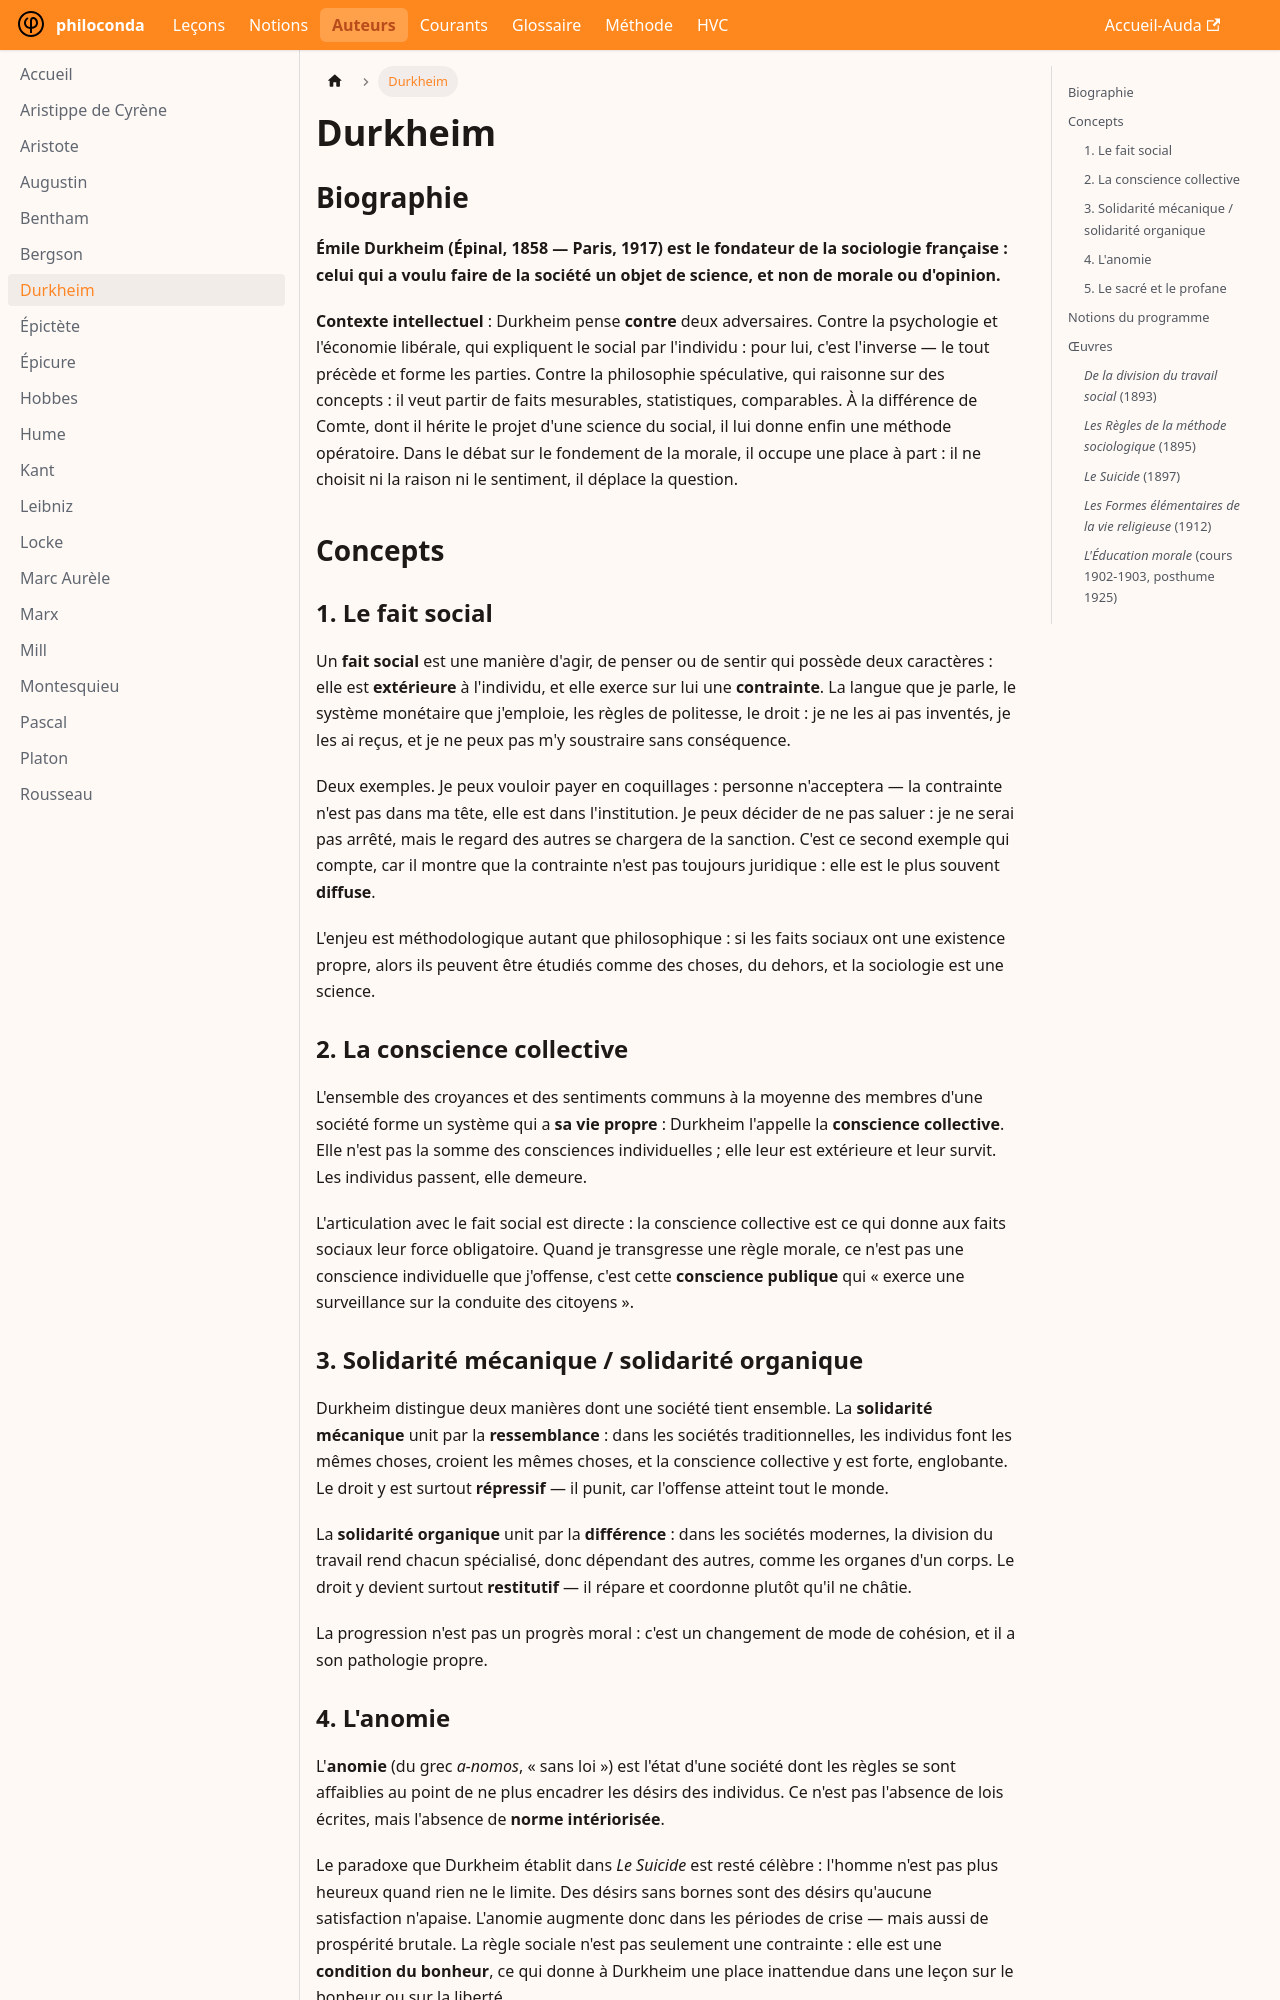

repository: rollauda/phil27 · page: auteurs/durkheim.html · generator: docusaurus

---
title: Durkheim
---

# Durkheim

## Biographie

**Émile Durkheim (Épinal, 1858 — Paris, 1917) est le fondateur de la sociologie française : celui qui a voulu faire de la société un objet de science, et non de morale ou d'opinion.**

**Contexte intellectuel** : Durkheim pense **contre** deux adversaires. Contre la psychologie et l'économie libérale, qui expliquent le social par l'individu : pour lui, c'est l'inverse — le tout précède et forme les parties. Contre la philosophie spéculative, qui raisonne sur des concepts : il veut partir de faits mesurables, statistiques, comparables. À la différence de Comte, dont il hérite le projet d'une science du social, il lui donne enfin une méthode opératoire. Dans le débat sur le fondement de la morale, il occupe une place à part : il ne choisit ni la raison ni le sentiment, il déplace la question.

## Concepts

### 1. Le fait social

Un **fait social** est une manière d'agir, de penser ou de sentir qui possède deux caractères : elle est **extérieure** à l'individu, et elle exerce sur lui une **contrainte**. La langue que je parle, le système monétaire que j'emploie, les règles de politesse, le droit : je ne les ai pas inventés, je les ai reçus, et je ne peux pas m'y soustraire sans conséquence.

Deux exemples. Je peux vouloir payer en coquillages : personne n'acceptera — la contrainte n'est pas dans ma tête, elle est dans l'institution. Je peux décider de ne pas saluer : je ne serai pas arrêté, mais le regard des autres se chargera de la sanction. C'est ce second exemple qui compte, car il montre que la contrainte n'est pas toujours juridique : elle est le plus souvent **diffuse**.

L'enjeu est méthodologique autant que philosophique : si les faits sociaux ont une existence propre, alors ils peuvent être étudiés comme des choses, du dehors, et la sociologie est une science.

### 2. La conscience collective

L'ensemble des croyances et des sentiments communs à la moyenne des membres d'une société forme un système qui a **sa vie propre** : Durkheim l'appelle la **conscience collective**. Elle n'est pas la somme des consciences individuelles ; elle leur est extérieure et leur survit. Les individus passent, elle demeure.

L'articulation avec le fait social est directe : la conscience collective est ce qui donne aux faits sociaux leur force obligatoire. Quand je transgresse une règle morale, ce n'est pas une conscience individuelle que j'offense, c'est cette **conscience publique** qui « exerce une surveillance sur la conduite des citoyens ».

### 3. Solidarité mécanique / solidarité organique

Durkheim distingue deux manières dont une société tient ensemble. La **solidarité mécanique** unit par la **ressemblance** : dans les sociétés traditionnelles, les individus font les mêmes choses, croient les mêmes choses, et la conscience collective y est forte, englobante. Le droit y est surtout **répressif** — il punit, car l'offense atteint tout le monde.

La **solidarité organique** unit par la **différence** : dans les sociétés modernes, la division du travail rend chacun spécialisé, donc dépendant des autres, comme les organes d'un corps. Le droit y devient surtout **restitutif** — il répare et coordonne plutôt qu'il ne châtie.

La progression n'est pas un progrès moral : c'est un changement de mode de cohésion, et il a son pathologie propre.
